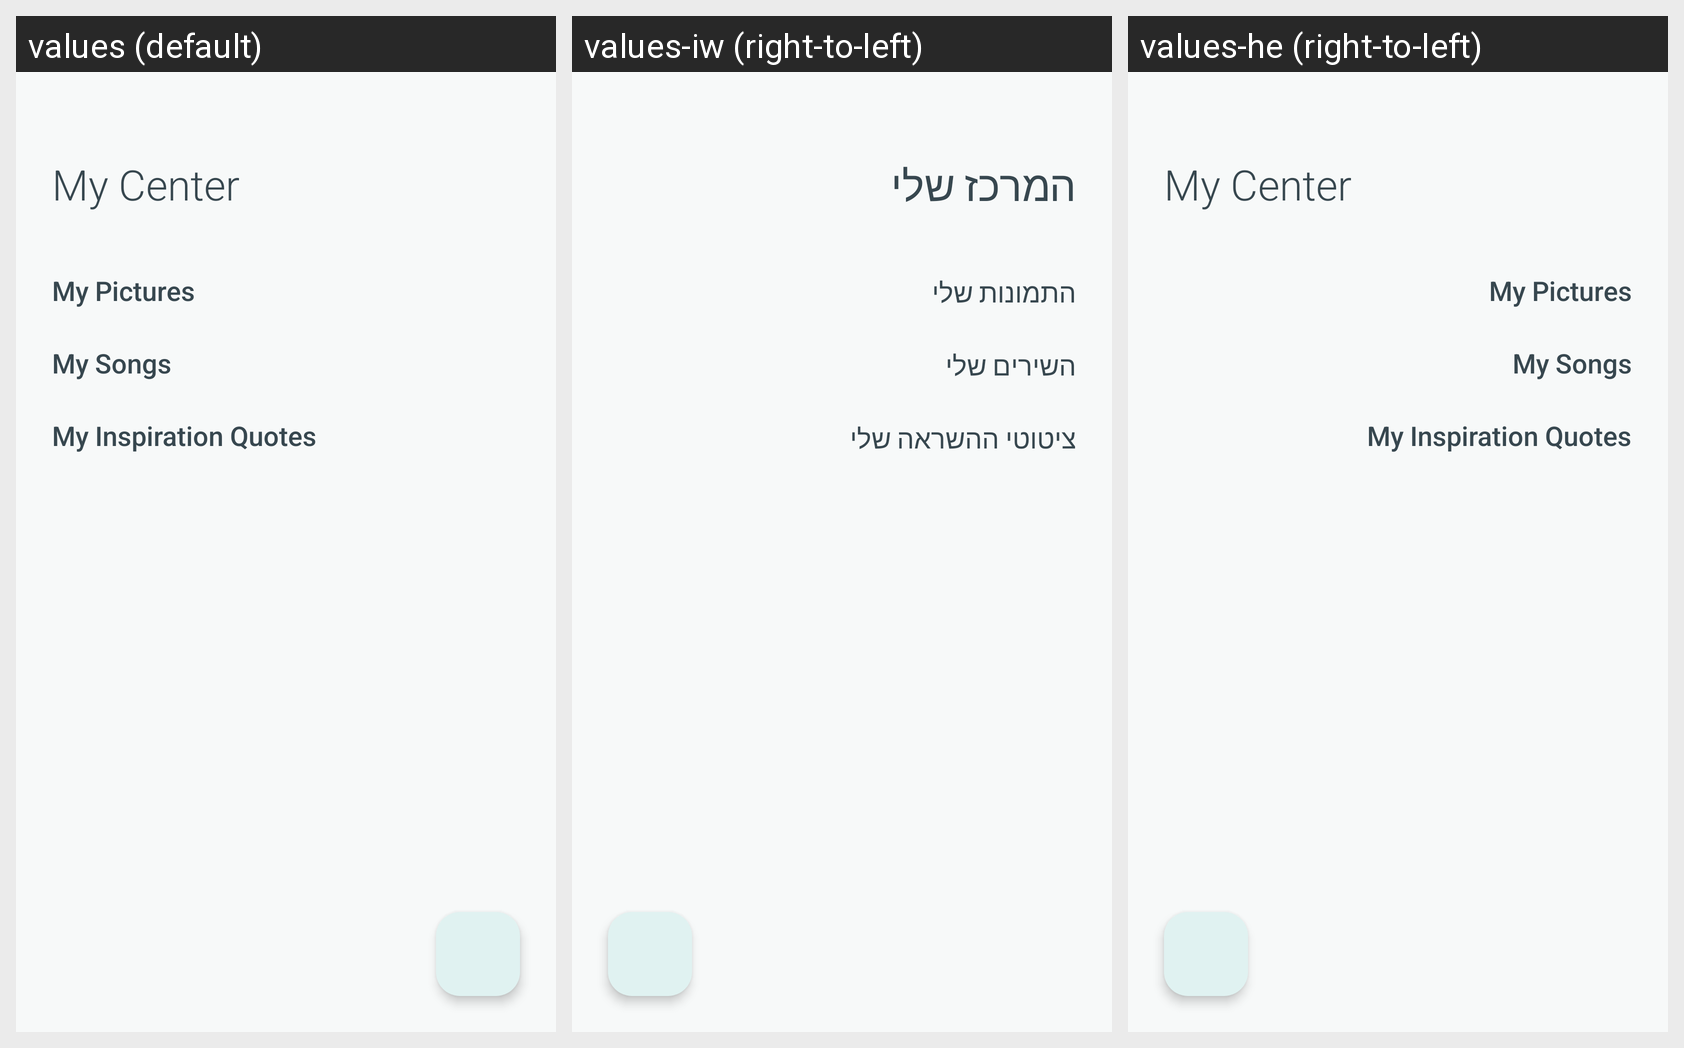

The same Android screen rendered under several of its app's locales, left to right. List the strings drawn on it with the default value and each locale's translation.
Android screen res/layout/my_center_main_layout.xml rendered under 3 locales, left to right: values (default), values-iw (right-to-left), values-he (right-to-left). Device: Nexus 5 (rendered at 1080×1920; each locale shown at half size, 540×960, under a caption strip naming it); theme Theme.AHIKAROV.
Strings drawn on this screen, with the default value and each locale's value (text and hints the layout hard-codes, and strings that could not be matched under every locale, appear in the picture but are not listed):

center_title
  values: My Center
  values-iw: המרכז שלי
  values-he: My Center  [not translated; the default value is used]

title_my_pictures
  values: My Pictures
  values-iw: התמונות שלי
  values-he: My Pictures  [not translated; the default value is used]

title_my_songs
  values: My Songs
  values-iw: השירים שלי
  values-he: My Songs  [not translated; the default value is used]

title_my_quotes
  values: My Inspiration Quotes
  values-iw: ציטוטי ההשראה שלי
  values-he: My Inspiration Quotes  [not translated; the default value is used]
